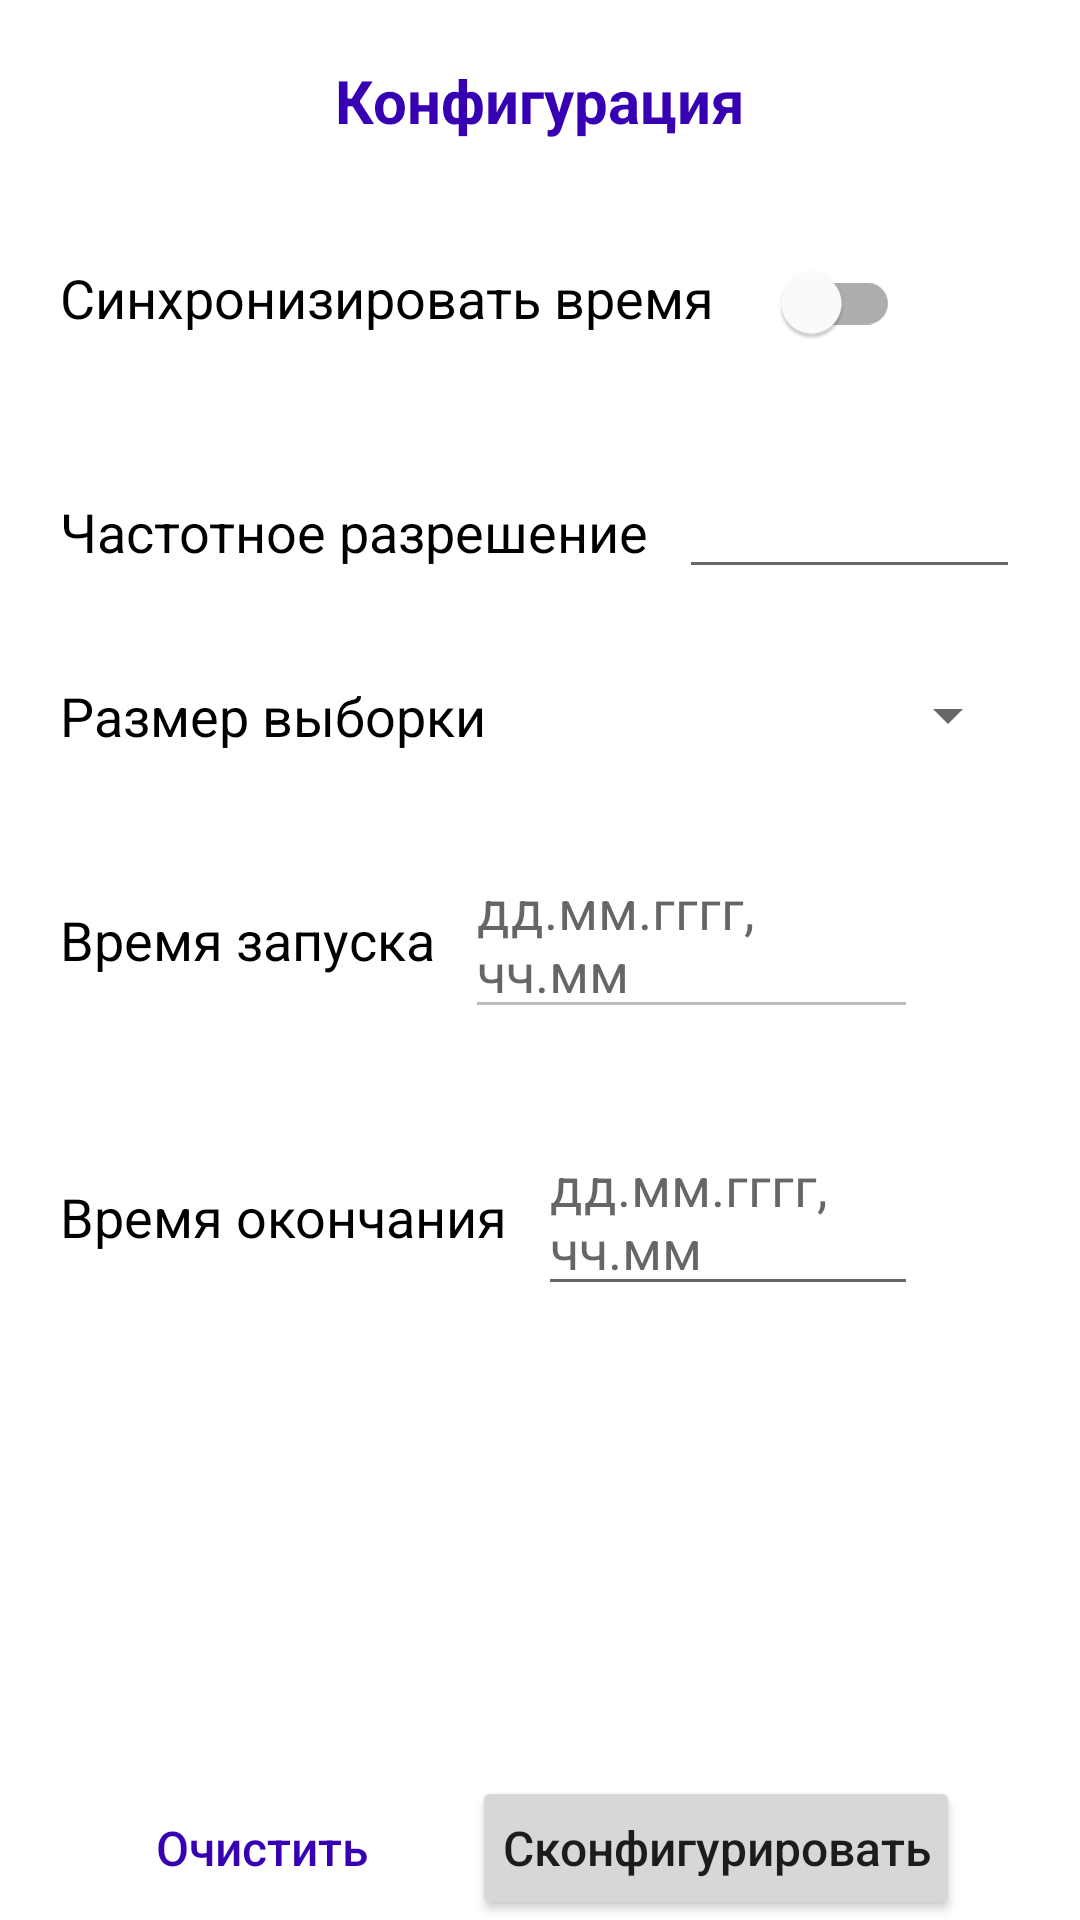

Layout XML and referenced resources for this Android screen:
<!-- AndroidManifest.xml: application theme Theme.Vibricmobilev2 -->
<!-- res/layout/fragment_configuration.xml -->
<?xml version="1.0" encoding="utf-8"?>
<androidx.constraintlayout.widget.ConstraintLayout xmlns:android="http://schemas.android.com/apk/res/android"
    xmlns:tools="http://schemas.android.com/tools"
    xmlns:app="http://schemas.android.com/apk/res-auto"
    android:layout_width="match_parent"
    android:layout_height="match_parent"
    tools:context=".ui.configuration.ConfigurationFragment"
    android:layout_marginBottom="?attr/actionBarSize">

   <TextView
       android:id="@+id/txt_configuration"
       android:layout_width="wrap_content"
       android:layout_height="wrap_content"
       android:layout_marginTop="20dp"
       android:text="@string/title_configuration"
       android:textColor="@color/purple_700"
       android:textSize="20sp"
       android:textStyle="bold"
       app:layout_constraintStart_toStartOf="parent"
       app:layout_constraintEnd_toEndOf="parent"
       app:layout_constraintTop_toTopOf="parent"/>

    <LinearLayout
        android:id="@+id/ll_synchronize"
        android:layout_width="match_parent"
        android:layout_height="wrap_content"
        android:layout_marginTop="30dp"
        android:layout_marginStart="20dp"
        android:layout_marginEnd="20dp"
        android:orientation="horizontal"
        app:layout_constraintTop_toBottomOf="@id/txt_configuration"
        app:layout_constraintStart_toStartOf="parent"
        app:layout_constraintEnd_toEndOf="parent">

        <TextView
            android:layout_width="wrap_content"
            android:layout_height="wrap_content"
            android:text="@string/synchronize_time"
            android:textSize="18sp"
            android:textColor="@color/black"/>

        <com.google.android.material.switchmaterial.SwitchMaterial
            android:id="@+id/switch_synchronize"
            android:layout_width="match_parent"
            android:layout_height="wrap_content"
            android:paddingStart="20dp"
            android:paddingEnd="40dp"/>
    </LinearLayout>

    <LinearLayout
        android:id="@+id/ll_resol"
        android:layout_width="match_parent"
        android:layout_height="wrap_content"
        android:layout_marginTop="30dp"
        android:layout_marginStart="20dp"
        android:layout_marginEnd="20dp"
        android:orientation="horizontal"
        app:layout_constraintTop_toBottomOf="@id/ll_synchronize"
        app:layout_constraintStart_toStartOf="parent"
        app:layout_constraintEnd_toEndOf="parent"
        >

        <TextView
            android:layout_width="wrap_content"
            android:layout_height="wrap_content"
            android:text="@string/freq_resolution"
            android:textSize="18sp"
            android:textColor="@color/black"
            />

        <EditText
            android:id="@+id/te_freq"
            android:layout_width="match_parent"
            android:layout_height="wrap_content"
            android:layout_marginStart="10dp"
            android:inputType="number"
            />
    </LinearLayout>

    <LinearLayout
        android:id="@+id/ll_sample"
        android:layout_width="match_parent"
        android:layout_height="wrap_content"
        android:layout_marginTop="30dp"
        android:layout_marginStart="20dp"
        android:layout_marginEnd="20dp"
        android:orientation="horizontal"
        app:layout_constraintTop_toBottomOf="@id/ll_resol"
        app:layout_constraintStart_toStartOf="parent"
        app:layout_constraintEnd_toEndOf="parent"
        >

        <TextView
            android:layout_width="wrap_content"
            android:layout_height="wrap_content"
            android:text="@string/sample_size"
            android:textSize="18sp"
            android:textColor="@color/black"
            />

        <Spinner
            android:id="@+id/spinner_sample"
            android:layout_width="match_parent"
            android:layout_height="wrap_content"
            android:layout_marginStart="40dp"
            />
    </LinearLayout>

    <LinearLayout
        android:id="@+id/ll_launch_time"
        android:layout_width="match_parent"
        android:layout_marginTop="30dp"
        android:layout_marginStart="20dp"
        android:layout_marginEnd="20dp"
        android:layout_height="wrap_content"
        android:orientation="horizontal"
        app:layout_constraintTop_toBottomOf="@id/ll_sample"
        app:layout_constraintStart_toStartOf="parent"
        app:layout_constraintEnd_toEndOf="parent"
        >

        <TextView
            android:layout_width="wrap_content"
            android:layout_height="wrap_content"
            android:text="@string/launch_time"
            android:textSize="18sp"
            android:textColor="@color/black"
            />

        <EditText
            android:id="@+id/te_launch"
            android:layout_width="0dp"
            android:layout_height="wrap_content"
            android:layout_marginStart="10dp"
            android:layout_marginEnd="10dp"
            android:hint="@string/date_time"
            android:layout_weight="1"
            android:enabled="false"
            />

        <ImageButton
            android:id="@+id/btn_launch"
            android:layout_width="wrap_content"
            android:layout_height="wrap_content"
            android:src="@drawable/ic_date_range"
            android:backgroundTint="@color/trans"
            />
    </LinearLayout>

    <LinearLayout
        android:id="@+id/ll_end_time"
        android:layout_width="match_parent"
        android:layout_height="wrap_content"
        android:layout_marginTop="30dp"
        android:layout_marginStart="20dp"
        android:layout_marginEnd="20dp"
        android:orientation="horizontal"
        app:layout_constraintTop_toBottomOf="@id/ll_launch_time"
        app:layout_constraintStart_toStartOf="parent"
        app:layout_constraintEnd_toEndOf="parent"
        >

        <TextView
            android:layout_width="wrap_content"
            android:layout_height="wrap_content"
            android:text="@string/end_time"
            android:textSize="18sp"
            android:textColor="@color/black"
            />

        <EditText
            android:id="@+id/te_end"
            android:layout_width="0dp"
            android:layout_height="wrap_content"
            android:layout_marginStart="10dp"
            android:layout_marginEnd="10dp"
            android:layout_weight="1"
            android:hint="@string/date_time"
            />

        <ImageButton
            android:id="@+id/btn_end"
            android:layout_width="wrap_content"
            android:layout_height="wrap_content"
            android:src="@drawable/ic_date_range"
            android:backgroundTint="@color/trans"
            />
    </LinearLayout>

    <LinearLayout
        android:layout_width="match_parent"
        android:layout_height="wrap_content"
        android:layout_marginStart="40dp"
        android:layout_marginEnd="40dp"
        android:orientation="horizontal"
        app:layout_constraintBottom_toBottomOf="parent"
        app:layout_constraintStart_toStartOf="parent"
        app:layout_constraintEnd_toEndOf="parent"
        >

        <Button
            android:layout_width="wrap_content"
            android:layout_height="wrap_content"
            style="@style/Widget.AppCompat.Button.Borderless.Colored"
            android:text="@string/clear"
            android:textColor="@color/purple_700"
            android:textAllCaps="false"
            android:textSize="16sp"
            />

        <View
            android:layout_width="0dp"
            android:layout_height="0dp"
            android:layout_weight="1"/>

        <Button
            android:id="@+id/btn_configure"
            android:layout_width="wrap_content"
            android:layout_height="wrap_content"
            android:padding="10dp"
            android:text="@string/configure"
            android:textSize="16sp"
            android:textAllCaps="false"

            />

    </LinearLayout>

</androidx.constraintlayout.widget.ConstraintLayout>
<!-- resources referenced by this layout -->
<resources>
  <color name="black">#FF000000</color>
  <color name="purple_700">#FF3700B3</color>
  <color name="trans">#00000000</color>
  <string name="clear">Очистить</string>
  <string name="configure">Сконфигурировать</string>
  <string name="date_time">дд.мм.гггг, чч.мм</string>
  <string name="end_time">Время окончания</string>
  <string name="freq_resolution">Частотное разрешение</string>
  <string name="launch_time">Время запуска</string>
  <string name="sample_size">Размер выборки</string>
  <string name="synchronize_time">Синхронизировать время</string>
  <string name="title_configuration">Конфигурация</string>
  <style name="Theme.Vibricmobilev2" parent="Theme.MaterialComponents.DayNight.DarkActionBar">
          
          <item name="colorPrimary">@color/purple_500</item>
          <item name="colorPrimaryVariant">@color/purple_700</item>
          <item name="colorOnPrimary">@color/white</item>
          
          <item name="colorSecondary">@color/teal_200</item>
          <item name="colorSecondaryVariant">@color/teal_700</item>
          <item name="colorOnSecondary">@color/black</item>
          
          <item name="android:statusBarColor">?attr/colorPrimaryVariant</item>
          
      </style>
  <color name="purple_500">#FF6200EE</color>
  <color name="white">#FFFFFFFF</color>
  <color name="teal_200">#FF03DAC5</color>
  <color name="teal_700">#FF018786</color>
</resources>
